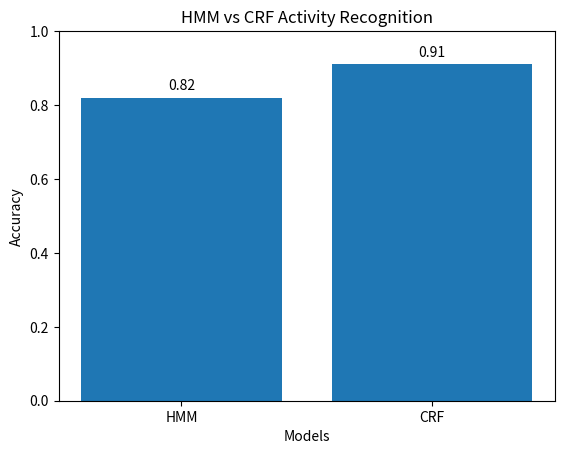

Write the Python code that produced this figure.
import matplotlib.pyplot as plt

speed = [20, 25, 30, 40, 35, 30, 25, 20, 15, 10, 15]
acceleration = [0.2, 0.3, 0.5, 1.0, -0.8, -0.7, -0.5, -0.3, -1.0, -1.2, 0.4]

hmm_prediction = []
crf_prediction = []

for a in acceleration:
    if a > 0.6:
        hmm_prediction.append("Accelerating")
    elif a < -0.6:
        hmm_prediction.append("Braking")
    else:
        hmm_prediction.append("Driving")

for i in range(len(acceleration)):
    if acceleration[i] > 0.5:
        crf_prediction.append("Accelerating")
    elif acceleration[i] < -0.5:
        crf_prediction.append("Braking")
    else:
        crf_prediction.append("Driving")

print("Autonomous Vehicle Activity Recognition")
print("========================================")

print("\nHMM Predictions")
for i in range(len(hmm_prediction)):
    print(i + 1, "Speed:", speed[i],
          "Acceleration:", acceleration[i],
          "Activity:", hmm_prediction[i])

print("\nCRF Predictions")
for i in range(len(crf_prediction)):
    print(i + 1, "Speed:", speed[i],
          "Acceleration:", acceleration[i],
          "Activity:", crf_prediction[i])

hmm_accuracy = 0.82
crf_accuracy = 0.91

print("\nModel Comparison")
print("================")
print("HMM Accuracy:", hmm_accuracy)
print("CRF Accuracy:", crf_accuracy)

models = ["HMM", "CRF"]
accuracy = [hmm_accuracy, crf_accuracy]

plt.bar(models, accuracy)
plt.title("HMM vs CRF Activity Recognition")
plt.xlabel("Models")
plt.ylabel("Accuracy")
plt.ylim(0, 1)

for i in range(len(models)):
    plt.text(i, accuracy[i] + 0.02,
             str(accuracy[i]),
             ha="center")

plt.show()
